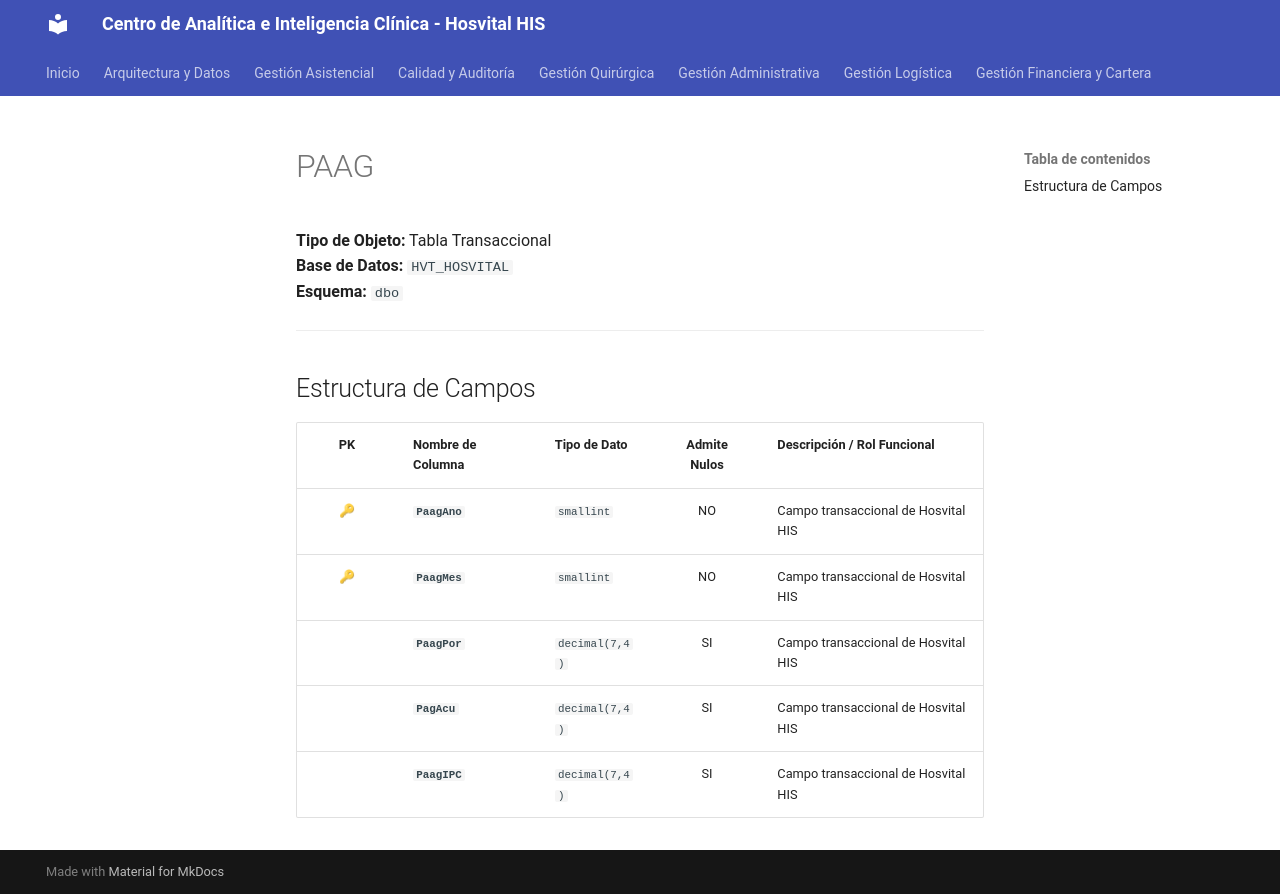

repository: SoporteSaludtech/superset-docs · page: diccionario-general/PAAG/index.html · generator: mkdocs

# PAAG

**Tipo de Objeto:** Tabla Transaccional  
**Base de Datos:** `HVT_HOSVITAL`  
**Esquema:** `dbo`

---

## Estructura de Campos

| PK | Nombre de Columna | Tipo de Dato | Admite Nulos | Descripción / Rol Funcional |
| :-: | :--- | :--- | :-: | :--- |
| 🔑 | **`PaagAno`** | `smallint` | NO | Campo transaccional de Hosvital HIS |
| 🔑 | **`PaagMes`** | `smallint` | NO | Campo transaccional de Hosvital HIS |
|  | **`PaagPor`** | `decimal(7,4)` | SI | Campo transaccional de Hosvital HIS |
|  | **`PagAcu`** | `decimal(7,4)` | SI | Campo transaccional de Hosvital HIS |
|  | **`PaagIPC`** | `decimal(7,4)` | SI | Campo transaccional de Hosvital HIS |
